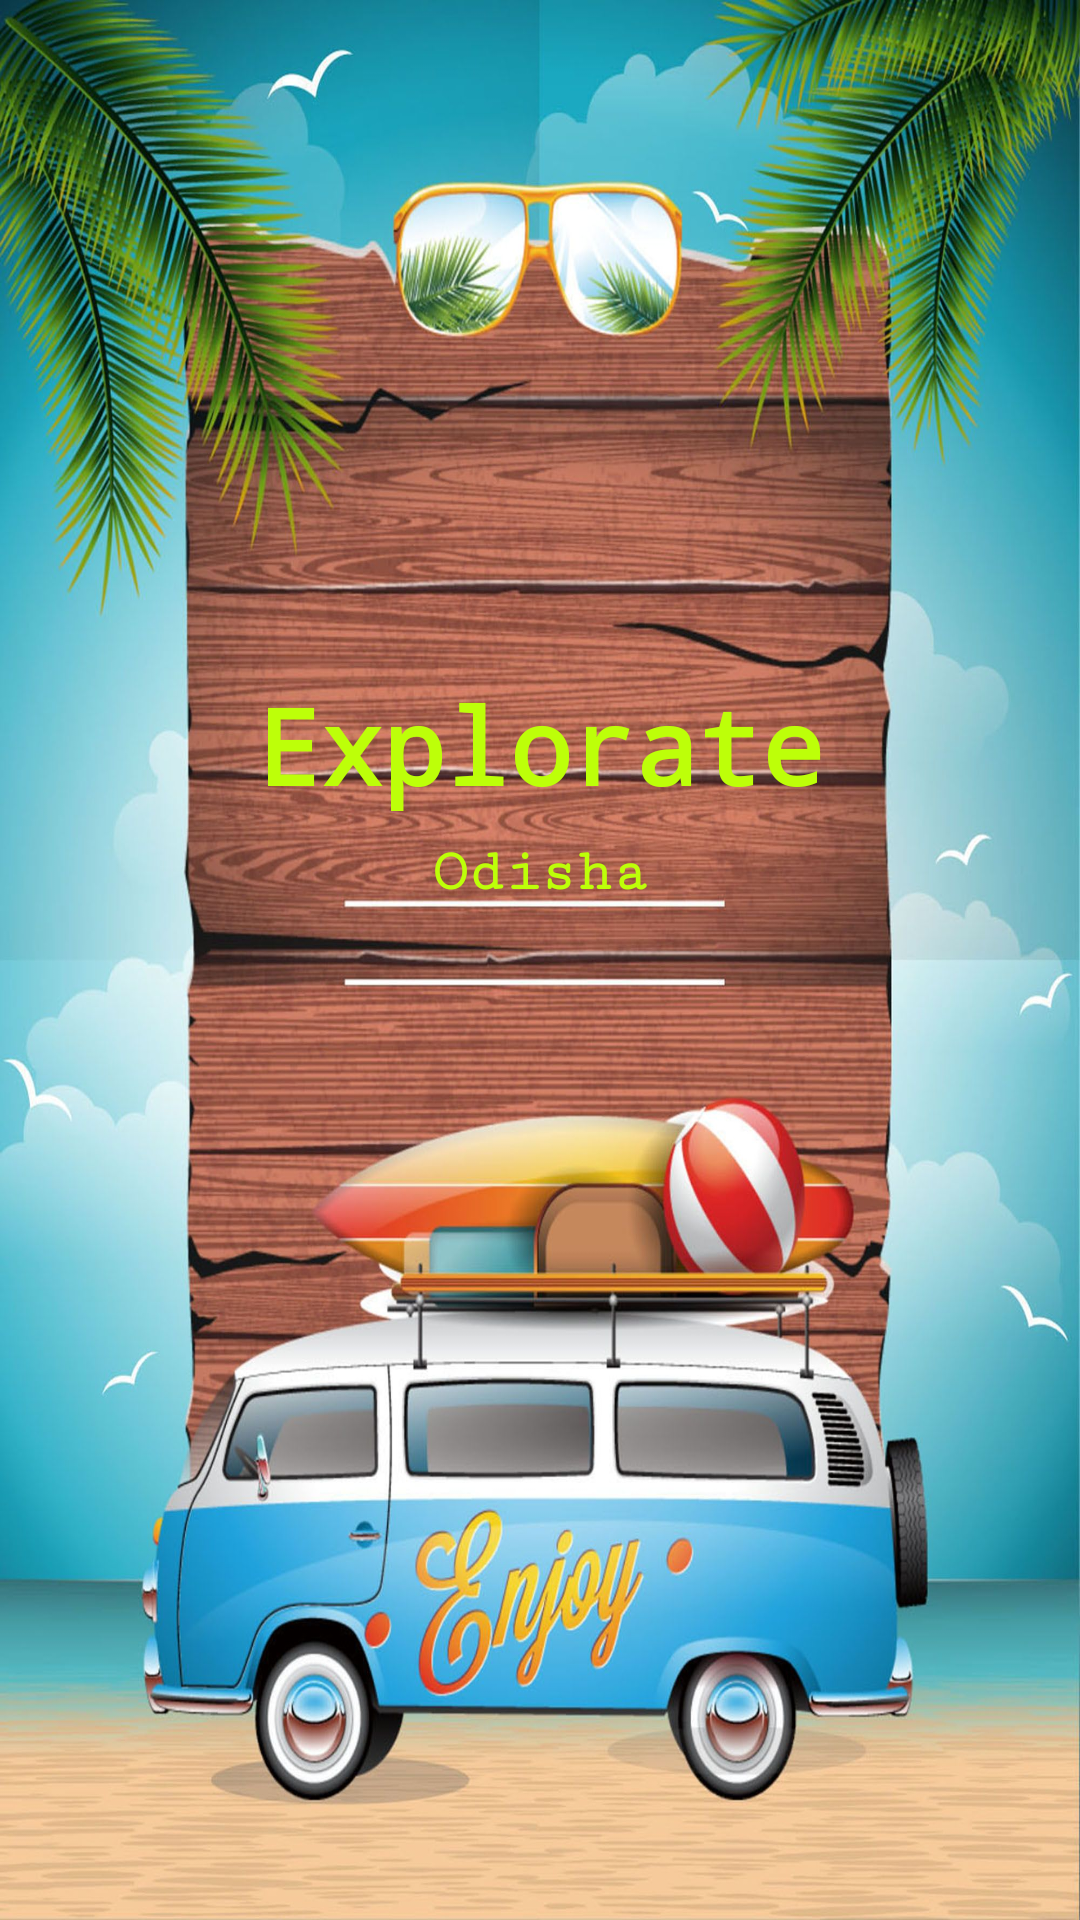

Write the Android layout XML for this screen, with the resource values it uses.
<!-- AndroidManifest.xml: application theme Theme.FirstTourist -->
<!-- res/layout/activity_main.xml -->
<?xml version="1.0" encoding="utf-8"?>
<LinearLayout xmlns:android="http://schemas.android.com/apk/res/android"
    xmlns:app="http://schemas.android.com/apk/res-auto"
    xmlns:tools="http://schemas.android.com/tools"
    android:layout_width="match_parent"
    android:layout_height="match_parent"
    android:layout_gravity="center"
    android:background="@drawable/sum"
    android:orientation="vertical"
    tools:context=".MainActivity">

    <TextView
        android:id="@+id/text1"
        android:layout_width="match_parent"
        android:layout_height="wrap_content"
        android:layout_marginTop="225dp"
        android:background="@null"
        android:fontFamily="monospace"
        android:text="@string/explorate"
        android:textAlignment="center"
        android:textColor="#BDFF09"
        android:textSize="35sp"
        android:textStyle="bold" />

    <TextView
        android:id="@+id/text2"
        android:layout_width="match_parent"
        android:layout_height="wrap_content"
        android:layout_marginTop="8dp"
        android:background="@null"
        android:fontFamily="serif-monospace"
        android:text="@string/odisha"
        android:textAlignment="center"
        android:textColor="#BDFF09"
        android:textSize="20sp"
        android:textStyle="bold" />
</LinearLayout>
<!-- resources referenced by this layout -->
<resources>
  <!-- drawable sum: jpeg bitmap (drawable, 527231 bytes) -->
  <string name="explorate">Explorate</string>
  <string name="odisha">Odisha</string>
  <style name="Theme.FirstTourist" parent="Theme.MaterialComponents.DayNight.NoActionBar">
          
  
  
          <item name="colorOnPrimary">@color/white</item>
          
          <item name="colorSecondary">@color/teal_200</item>
          <item name="colorSecondaryVariant">@color/teal_700</item>
          <item name="colorOnSecondary">@color/black</item>
          
          <item name="android:statusBarColor" tools:targetApi="l">?attr/colorPrimaryVariant</item>
          
      </style>
  <!-- not gathered from this repository: default colours our renderer supplied (Android Studio template values) -->
  <color name="teal_200">#FF03DAC5</color>
  <color name="teal_700">#FF018786</color>
  <color name="black">#FF000000</color>
  <color name="white">#FFFFFFFF</color>
</resources>
